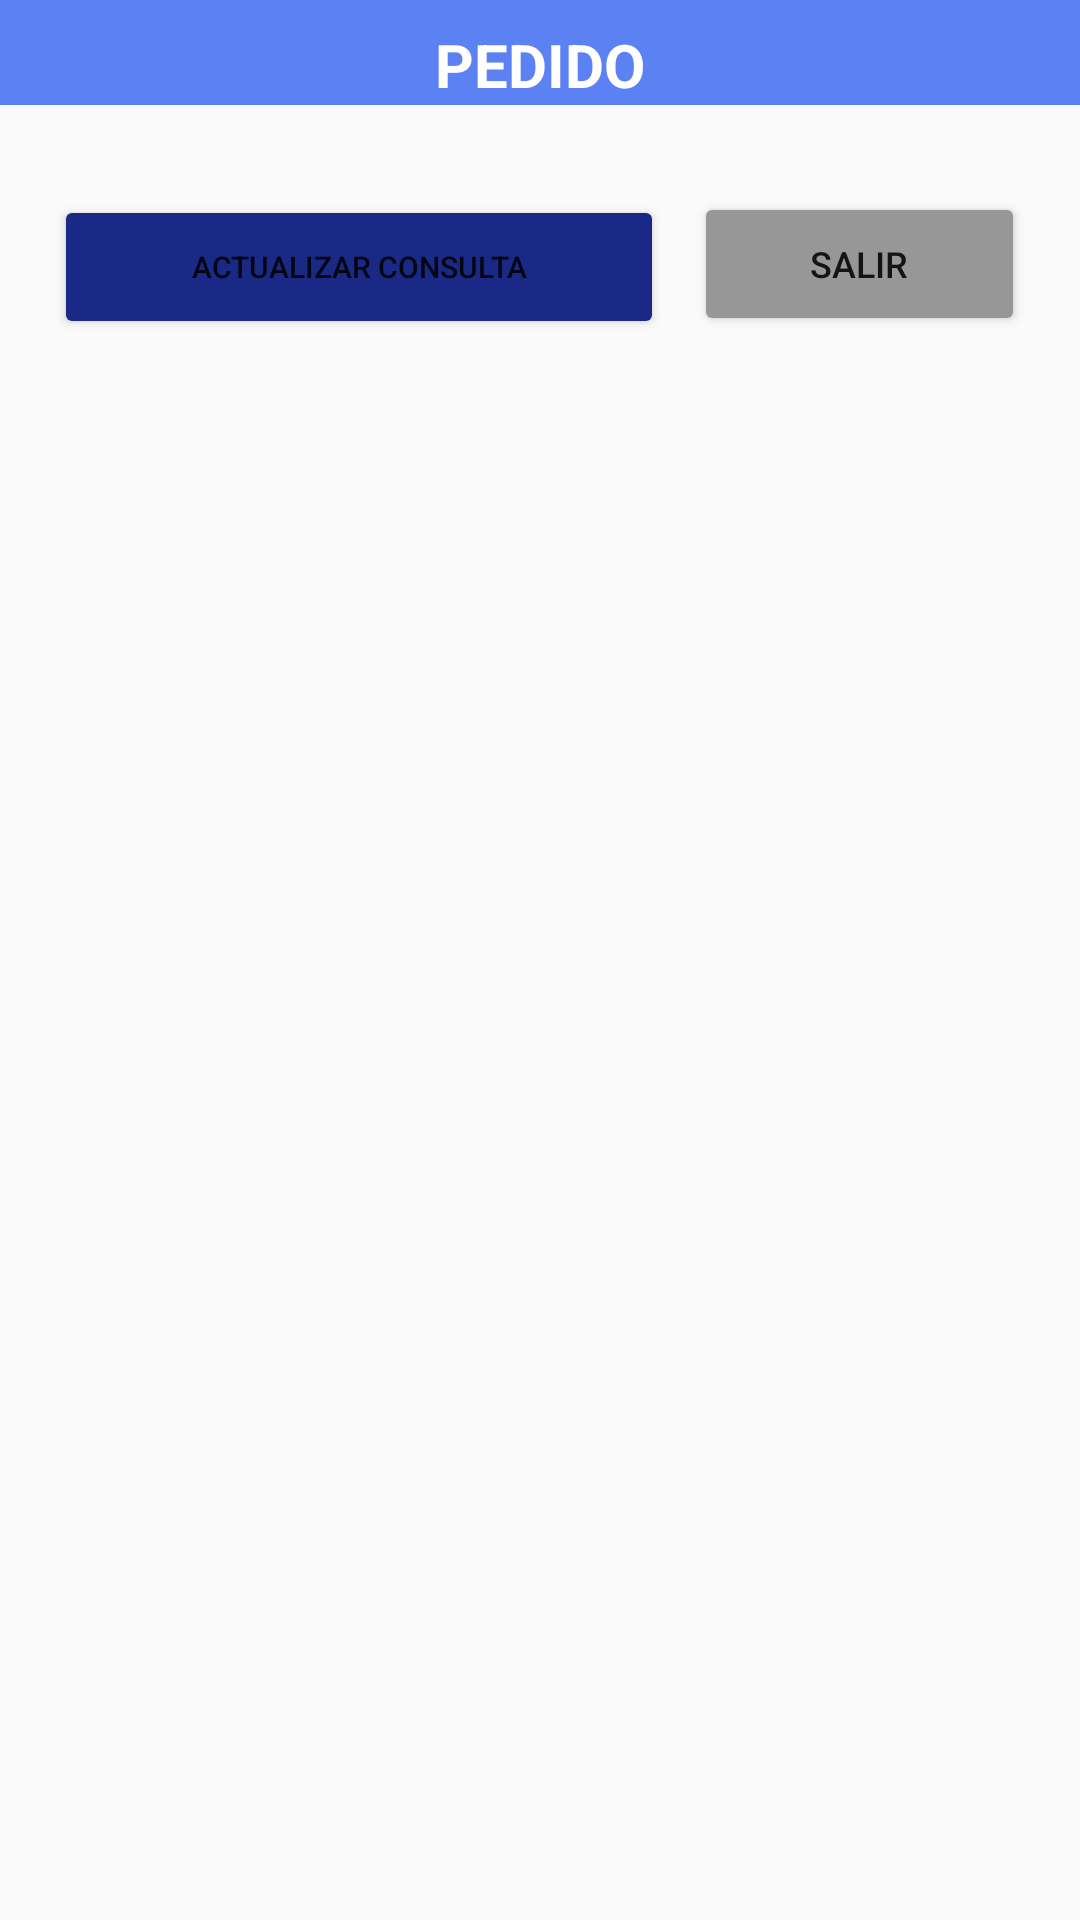

Write the Android layout XML for this screen, with the resource values it uses.
<!-- AndroidManifest.xml: application theme Theme.Handheld -->
<!-- res/layout/activity_pedido.xml -->
<?xml version="1.0" encoding="utf-8"?>
<androidx.constraintlayout.widget.ConstraintLayout
    xmlns:android="http://schemas.android.com/apk/res/android"
    xmlns:tools="http://schemas.android.com/tools"
    android:layout_width="match_parent"
    android:layout_height="match_parent"
    tools:context=".Pedido">
    <LinearLayout
        android:layout_width="match_parent"
        android:layout_height="match_parent"
        android:orientation="vertical">

        <LinearLayout
            android:layout_width="match_parent"
            android:layout_height="wrap_content"
            android:orientation="horizontal">

            <TextView
                android:id="@+id/txtMovimientos"
                android:layout_width="0dp"
                android:layout_height="wrap_content"
                android:layout_weight="1"
                android:background="#5B81F3"
                android:paddingTop="8dp"
                android:text="@string/txtMovimientosPedido"
                android:textAlignment="center"
                android:textColor="#FFFFFF"
                android:textSize="20sp"
                android:textStyle="bold" />

        </LinearLayout>

        <LinearLayout
            android:layout_width="match_parent"
            android:layout_height="wrap_content"
            android:orientation="horizontal">

            <Space
                android:layout_width="wrap_content"
                android:layout_height="wrap_content"
                android:layout_weight="1" />

            <TextView
                android:id="@+id/movimiento"
                android:layout_width="298dp"
                android:layout_height="29dp"
                android:layout_weight="1"
                android:textAlignment="center"
                android:textColor="#484ADD"
                android:textSize="20sp"
                android:textStyle="bold" />

            <Space
                android:layout_width="wrap_content"
                android:layout_height="wrap_content"
                android:layout_weight="1" />
        </LinearLayout>

        <LinearLayout
            android:layout_width="match_parent"
            android:layout_height="wrap_content"
            android:orientation="horizontal">

            <Space
                android:layout_width="wrap_content"
                android:layout_height="wrap_content"
                android:layout_weight="1" />

            <Button
                android:id="@+id/btnVolver"
                android:layout_width="185dp"
                android:layout_height="wrap_content"
                android:layout_marginEnd="10dp"
                android:layout_weight="1"
                android:backgroundTint="#192985"
                android:drawableEnd="@drawable/recargar__1_"
                android:text="@string/btnActualizar"
                android:textSize="10sp"
                tools:ignore="SmallSp" />

            <Button
                android:id="@+id/btnSalir"
                android:layout_width="92dp"
                android:layout_height="wrap_content"
                android:layout_weight="1"
                android:backgroundTint="#979797"
                android:drawableEnd="@drawable/salida"
                android:onClick="salir"
                android:text="@string/btnSalir"
                android:textSize="12sp"
                tools:ignore="UsingOnClickInXml" />

            <Space
                android:layout_width="wrap_content"
                android:layout_height="wrap_content"
                android:layout_weight="1" />
        </LinearLayout>

        <ListView
            android:id="@+id/listviewPedido"
            android:layout_width="match_parent"
            android:layout_height="match_parent"
            android:layout_marginTop="10dp" />

    </LinearLayout>
</androidx.constraintlayout.widget.ConstraintLayout>
<!-- resources referenced by this layout -->
<resources>
  <string name="btnActualizar">Actualizar Consulta</string>
  <string name="btnSalir">Salir</string>
  
      //Strings Utilizados en el layout "activity_pedido_inventario"
  <string name="txtMovimientosPedido">PEDIDO</string>
  <style name="Theme.Handheld" parent="Theme.AppCompat.Light.NoActionBar">
          
          <item name="colorPrimary">@color/lavender</item>
          <item name="colorPrimaryVariant">@color/lavender</item>
          <item name="colorOnPrimary">@color/white</item>
          
          <item name="colorSecondary">@color/teal_200</item>
          <item name="colorSecondaryVariant">@color/teal_700</item>
          <item name="colorOnSecondary">@color/black</item>
          
          <item name="android:statusBarColor">?attr/colorPrimaryVariant</item>
          
      </style>
  <color name="lavender">#8692f7</color>
  <color name="white">#FFFFFFFF</color>
  <color name="teal_200">#FF03DAC5</color>
  <color name="teal_700">#FF018786</color>
  <color name="black">#FF000000</color>
</resources>
